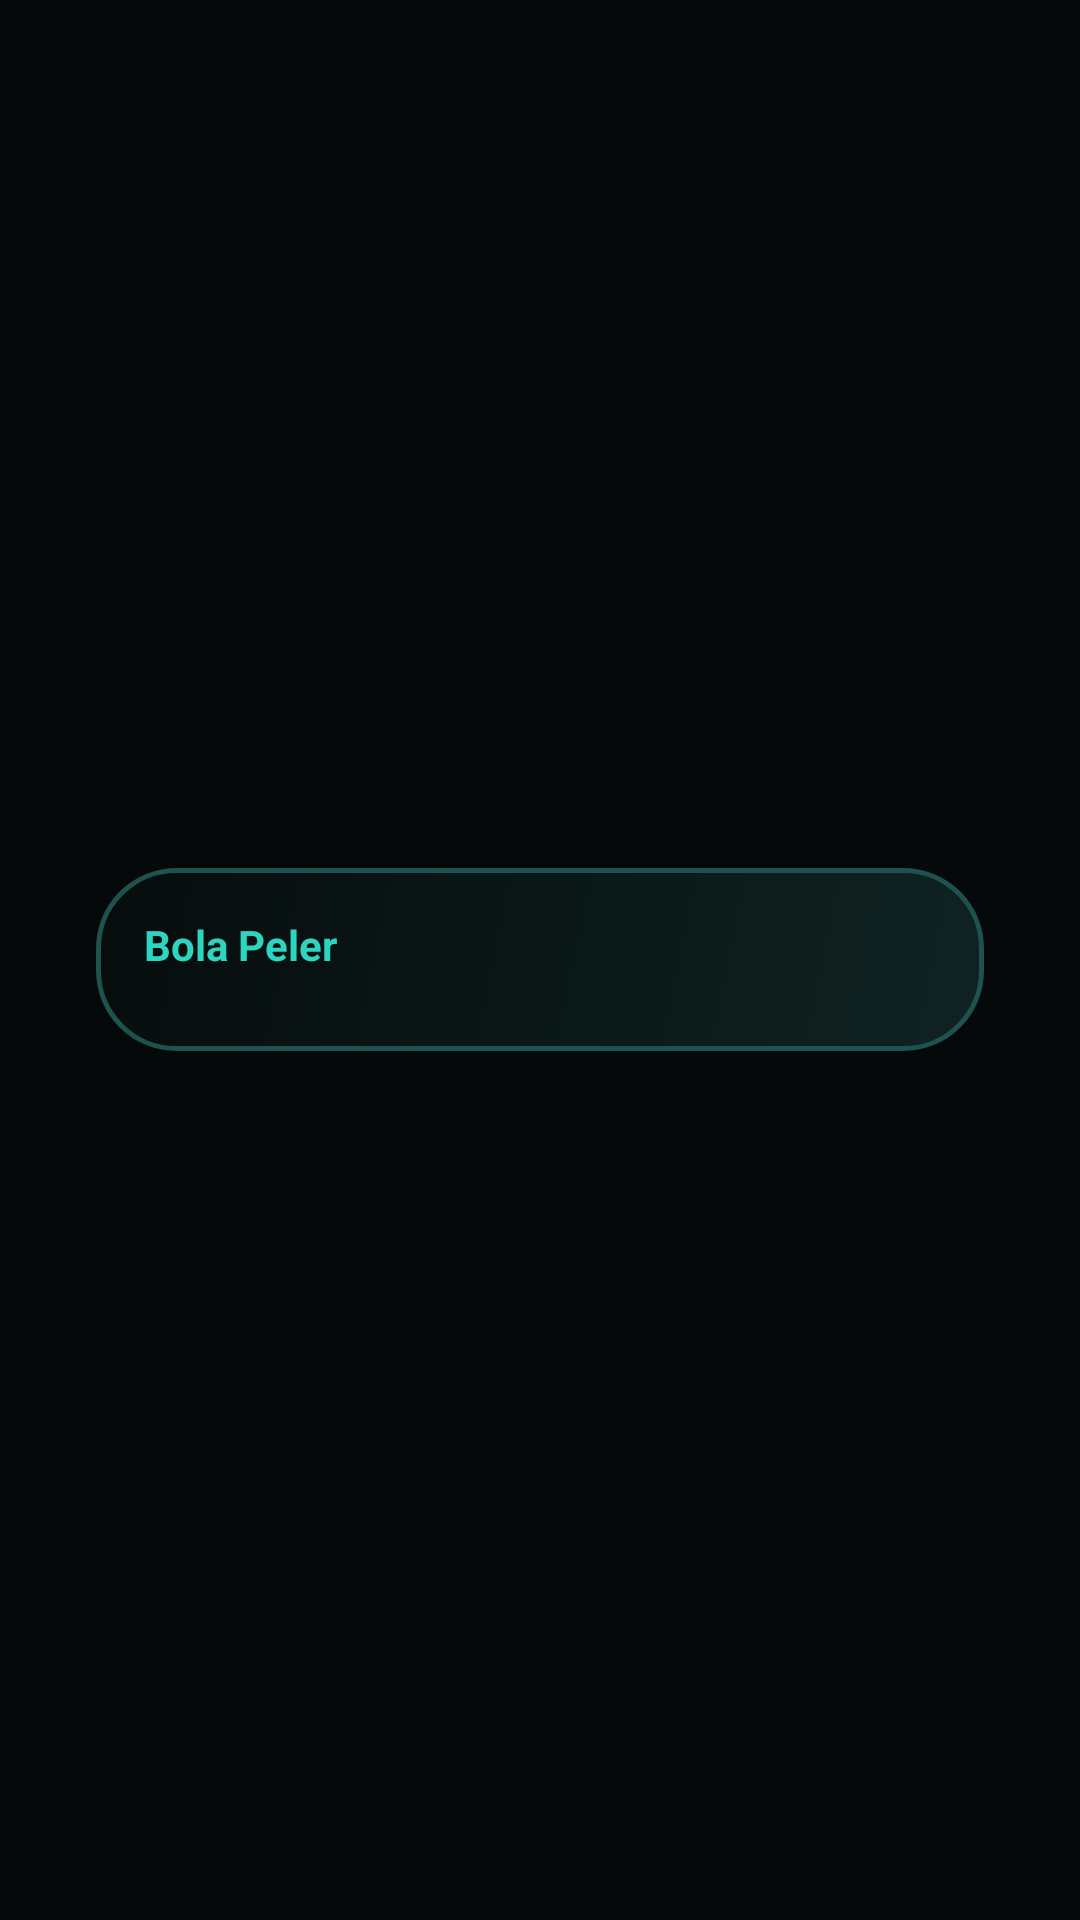

Produce the Android XML layout that renders to this screen, including the resource entries it uses.
<!-- AndroidManifest.xml: application theme Theme.BolaPeler -->
<!-- res/layout/overlay_floating_panel.xml -->
<?xml version="1.0" encoding="utf-8"?>
<FrameLayout xmlns:android="http://schemas.android.com/apk/res/android"
    android:id="@+id/panelRoot"
    android:layout_width="match_parent"
    android:layout_height="match_parent"
    android:background="#66030707">

    <LinearLayout
        android:id="@+id/panelCard"
        android:layout_width="296dp"
        android:layout_height="wrap_content"
        android:layout_gravity="center"
        android:background="@drawable/bg_floating_panel"
        android:orientation="vertical"
        android:padding="16dp">

        <LinearLayout
            android:layout_width="match_parent"
            android:layout_height="wrap_content"
            android:gravity="center_vertical"
            android:orientation="horizontal"
            android:paddingBottom="10dp">

            <TextView
                android:id="@+id/tvPanelTitle"
                android:layout_width="0dp"
                android:layout_height="wrap_content"
                android:layout_weight="1"
                android:text="@string/app_name"
                android:textColor="@color/teal_bright"
                android:textSize="14sp"
                android:textStyle="bold" />

            <TextView
                android:id="@+id/tvPanelBack"
                android:layout_width="wrap_content"
                android:layout_height="wrap_content"
                android:background="@drawable/bg_panel_item"
                android:paddingHorizontal="10dp"
                android:paddingVertical="4dp"
                android:text="@string/dev_back_menu"
                android:textColor="@color/text_primary"
                android:textSize="12sp"
                android:visibility="gone" />
        </LinearLayout>

        <GridView
            android:id="@+id/gridPanelActions"
            android:layout_width="match_parent"
            android:layout_height="wrap_content"
            android:horizontalSpacing="8dp"
            android:numColumns="3"
            android:stretchMode="columnWidth"
            android:verticalSpacing="8dp" />

    </LinearLayout>
</FrameLayout>
<!-- resources referenced by this layout -->
<resources>
  <color name="teal_bright">#2DD4BF</color>
  <color name="text_primary">#ECFDF5</color>
  <!-- drawable bg_floating_panel (drawable) -->
  <?xml version="1.0" encoding="utf-8"?>
  <shape xmlns:android="http://schemas.android.com/apk/res/android"
      android:shape="rectangle">
      <gradient
          android:angle="135"
          android:endColor="#F0060C0C"
          android:startColor="#F00F2423"
          android:type="linear" />
      <corners android:radius="26dp" />
      <stroke
          android:width="1.5dp"
          android:color="#1E524E" />
  </shape>
  <!-- drawable bg_panel_item (drawable) -->
  <?xml version="1.0" encoding="utf-8"?>
  <ripple xmlns:android="http://schemas.android.com/apk/res/android"
      android:color="#332DD4BF">
      <item>
          <shape android:shape="rectangle">
              <solid android:color="#141F2E2D" />
              <corners android:radius="16dp" />
          </shape>
      </item>
  </ripple>
  <string name="app_name">Bola Peler</string>
  <string name="dev_back_menu">Menu Utama</string>
  <style name="Theme.BolaPeler" parent="Theme.Material3.Dark.NoActionBar">
          <item name="colorPrimary">@color/teal_primary</item>
          <item name="colorOnPrimary">@color/bg_obsidian</item>
          <item name="colorSecondary">@color/teal_bright</item>
          <item name="colorSurface">@color/bg_surface</item>
          <item name="colorOnSurface">@color/text_primary</item>
          <item name="android:colorBackground">@color/bg_obsidian</item>
          <item name="android:statusBarColor">@color/bg_obsidian</item>
          <item name="android:navigationBarColor">@color/bg_obsidian</item>
      </style>
  <color name="teal_primary">#14B8A6</color>
  <color name="bg_obsidian">#060C0C</color>
  <color name="bg_surface">#0C1919</color>
</resources>
